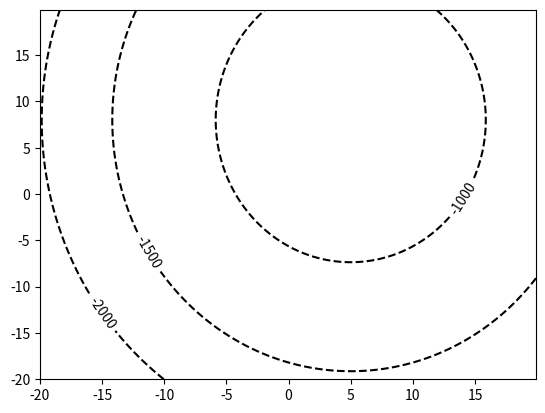
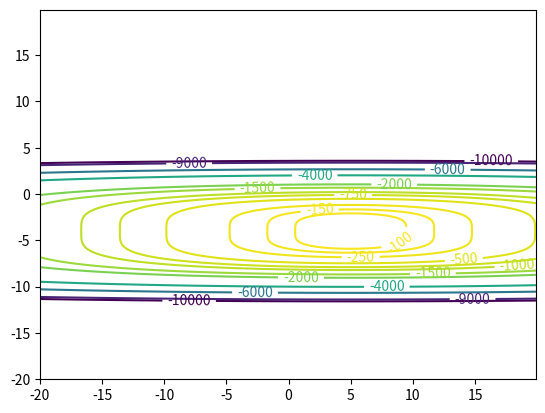
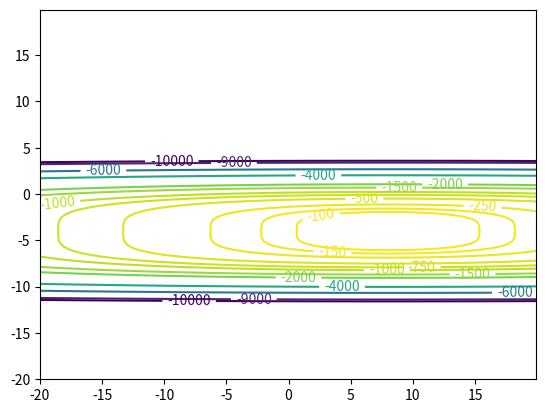

Python code for these plots, in order: (Note: this script raises an exception after producing the figures.)
import numpy as np
import matplotlib.pyplot as plt

def f(x):
    return -2* (pow(x[0], 2)) +20*x[0]- (pow(x[1], 2))+16*x[1]-3* (pow(x[2], 4)) -48* (pow(x[2], 3)) -288* (pow(x[2], 2)) -768*x[2]-878
#       -2* (pow(x[0], 2)) +20*x[0]- (pow(x[1], 2))+16*x[1]-3* (pow(x[2], 4)) -48* (pow(x[2], 3)) -288* (pow(x[2], 2)) -768*x[2]-878
x,y=np.mgrid[-20:20:0.1, -20:20:0.1]
fig,ax0=plt.subplots()
fig,ax1=plt.subplots()
fig,ax2=plt.subplots()
lev_region=[-10000,-9000,-6000,-4000,-2000,-1500,-1000,-750,-500,-250,-150,-100,-20,-10,-5]

cs0=ax0.contour(x, y, f([x,y,0]),levels=lev_region,colors='k')
cs1=ax1.contour(x, y, f([x,0,y]),levels=lev_region)
cs2=ax2.contour(x, y, f([0,x,y]),levels=lev_region)

ax0.clabel(cs0)
ax1.clabel(cs1)
ax2.clabel(cs2)

inf=[]
with open("ans1.dat") as tr:
    for line in tr:
        inf.append([float(line.split(',')[0]),float(line.split(',')[1]),float(line.split(',')[2])])
inf=np.array(inf)
ax0.plot(inf[:,0],inf[:,1],"go:")
ax1.plot(inf[:,0],inf[:,2],"go:")
ax2.plot(inf[:,1],inf[:,2],"go:")

ax0.set_title('Linii urovneniya & \n traektoriay poiska \n x1,x2')
ax1.set_title('Linii urovneniya & \n traektoriay poiska \n x1,x3')
ax2.set_title('Linii urovneniya & \n traektoriay poiska \n x2,x3')

plt.show()
